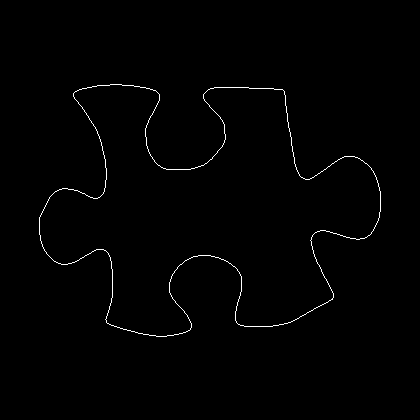

Data behind this chart, as committed beside it:
39, 217
39, 218
39, 219
39, 220
39, 221
39, 222
39, 223
39, 224
39, 225
39, 226
39, 227
39, 228
39, 229
39, 230
39, 231
39, 232
39, 233
39, 234
40, 235
40, 236
40, 237
40, 238
40, 239
40, 240
41, 241
41, 242
41, 243
42, 244
42, 245
42, 246
43, 247
43, 248
44, 249
44, 250
45, 251
46, 252
46, 253
47, 254
48, 255
49, 256
50, 257
51, 258
52, 259
53, 260
54, 261
55, 261
56, 262
57, 262
58, 263
59, 263
60, 263
61, 264
62, 264
63, 264
64, 264
65, 264
66, 264
67, 264
68, 263
69, 263
70, 263
... 1,335 more rows
